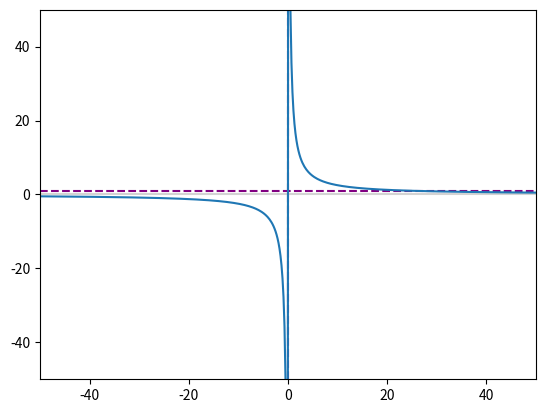

This chart was generated by the following Python code:
import numpy as np
import matplotlib.pyplot as plt

def sin_fxn(x):
	return 25/x
x = np.linspace(-50, 50, 500)
y = sin_fxn(x)

fig, ax = plt.subplots()
plt.axvline(x=0, color='lightgray')
plt.axhline(y=0, color='lightgray')
plt.xlim(-50, 50)
plt.ylim(-50, 50)

plt.axvline(x=0, color='purple', linestyle='--')
plt.axhline(y=1, color='purple', linestyle='--')
plt.plot(x, y)

plt.show()
